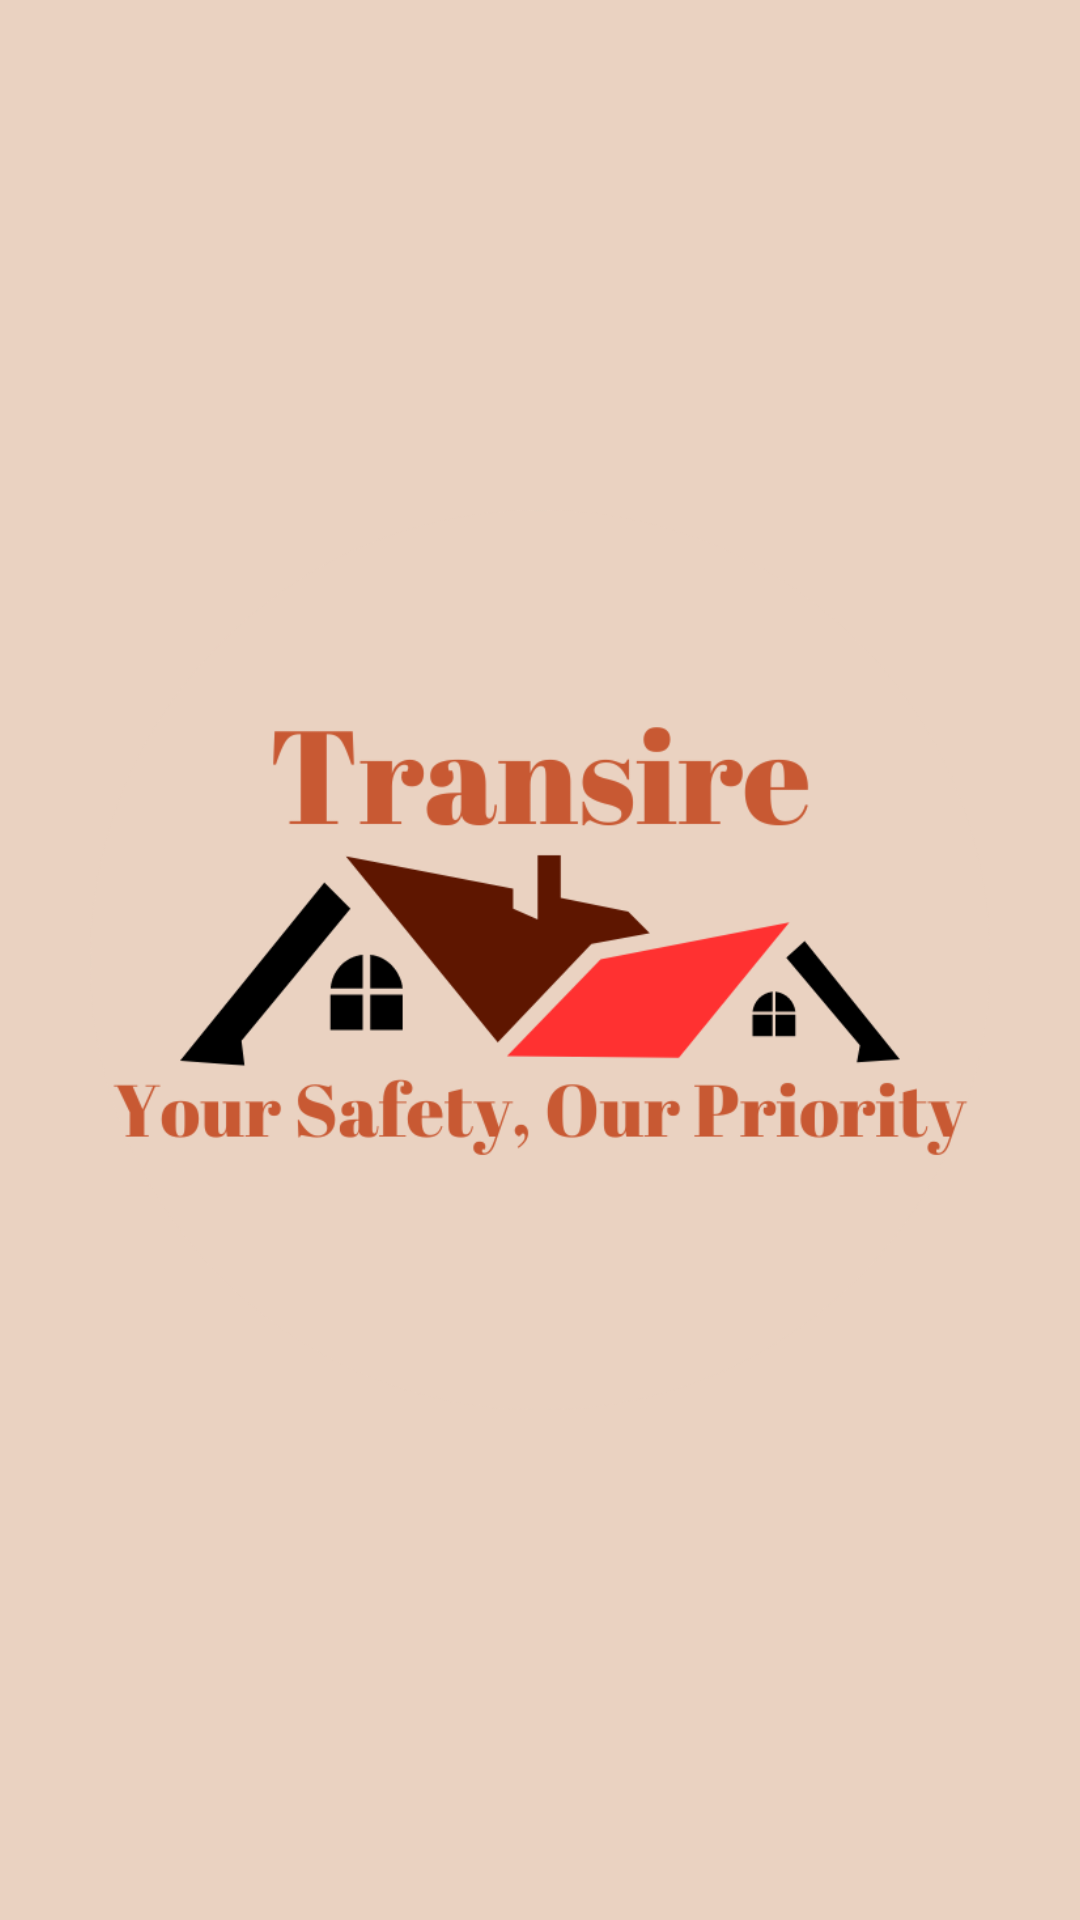

Android layout source for this screen:
<!-- AndroidManifest.xml: application theme Theme.Transire -->
<!-- res/layout/activity_splash.xml -->
<?xml version="1.0" encoding="utf-8"?>
<LinearLayout xmlns:android="http://schemas.android.com/apk/res/android"
    xmlns:app="http://schemas.android.com/apk/res-auto"
    xmlns:tools="http://schemas.android.com/tools"
    android:layout_width="match_parent"
    android:layout_height="match_parent"
    android:orientation="vertical"
    android:gravity="center"
    android:background="@color/logo_bg"
    tools:context=".SplashActivity">

    <ImageView
        android:id="@+id/imageView4"
        android:layout_width="300dp"
        android:layout_height="wrap_content"
        app:srcCompat="@drawable/logo_transire_round" />
</LinearLayout>
<!-- resources referenced by this layout -->
<resources>
  <color name="logo_bg">#EAD2C1</color>
  <!-- drawable logo_transire_round: png bitmap (drawable-v24, 49951 bytes) -->
  <style name="Theme.Transire" parent="Theme.MaterialComponents.DayNight.NoActionBar">
          
          <item name="colorPrimary">@color/purple_500</item>
          <item name="colorPrimaryVariant">@color/purple_700</item>
          <item name="colorOnPrimary">@color/white</item>
          
          <item name="colorSecondary">@color/teal_200</item>
          <item name="colorSecondaryVariant">@color/teal_700</item>
          <item name="colorOnSecondary">@color/black</item>
          
          <item name="android:statusBarColor">?attr/colorPrimaryVariant</item>
          
      </style>
  <color name="purple_500">#FF6200EE</color>
  <color name="purple_700">#FF3700B3</color>
  <color name="white">#FFFFFFFF</color>
  <color name="teal_200">#FF03DAC5</color>
  <color name="teal_700">#FF018786</color>
  <color name="black">#FF000000</color>
</resources>
